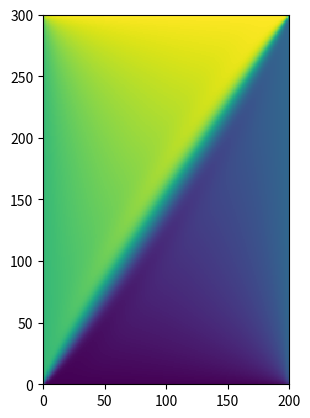

This chart was generated by the following Python code:
import numpy as np
import matplotlib.pyplot as plt
import scipy as sp
from scipy import sparse
from scipy.sparse import linalg

#%%

k = 100
m = 2*k
n = 3*k


T = sp.sparse.diags([-26*np.ones(m),4*np.ones(m-1),4*np.ones(m-1)],[0,1,-1])

T1 = sp.sparse.diags([9*np.ones(m),3*np.ones(m-1),-3*np.ones(m-1)],[0,1,-1])

T2 = T1.T

A = sp.sparse.kron(sp.sparse.eye(n,k=0),T)
A += sp.sparse.kron(sp.sparse.eye(n,k=1),T1)
A += sp.sparse.kron(sp.sparse.eye(n,k=-1),T2)

F = np.zeros(m*n)

for j in range(n):
    for i in range(m):
        k = j*m+i
        if i == 0: #left boundary
            F[k] -= 4*2
        if i == m-1: #right boundary
            F[k] -= 4*1
        if j == 0: #bottom boundary
            F[k] -= 9*0
        if j == n-1: #top boundary
            F[k] -= 9*3
            
U = sp.sparse.linalg.spsolve(A,F)

u = np.reshape(U,(n,m))
plt.pcolor(u)
plt.axis('image')